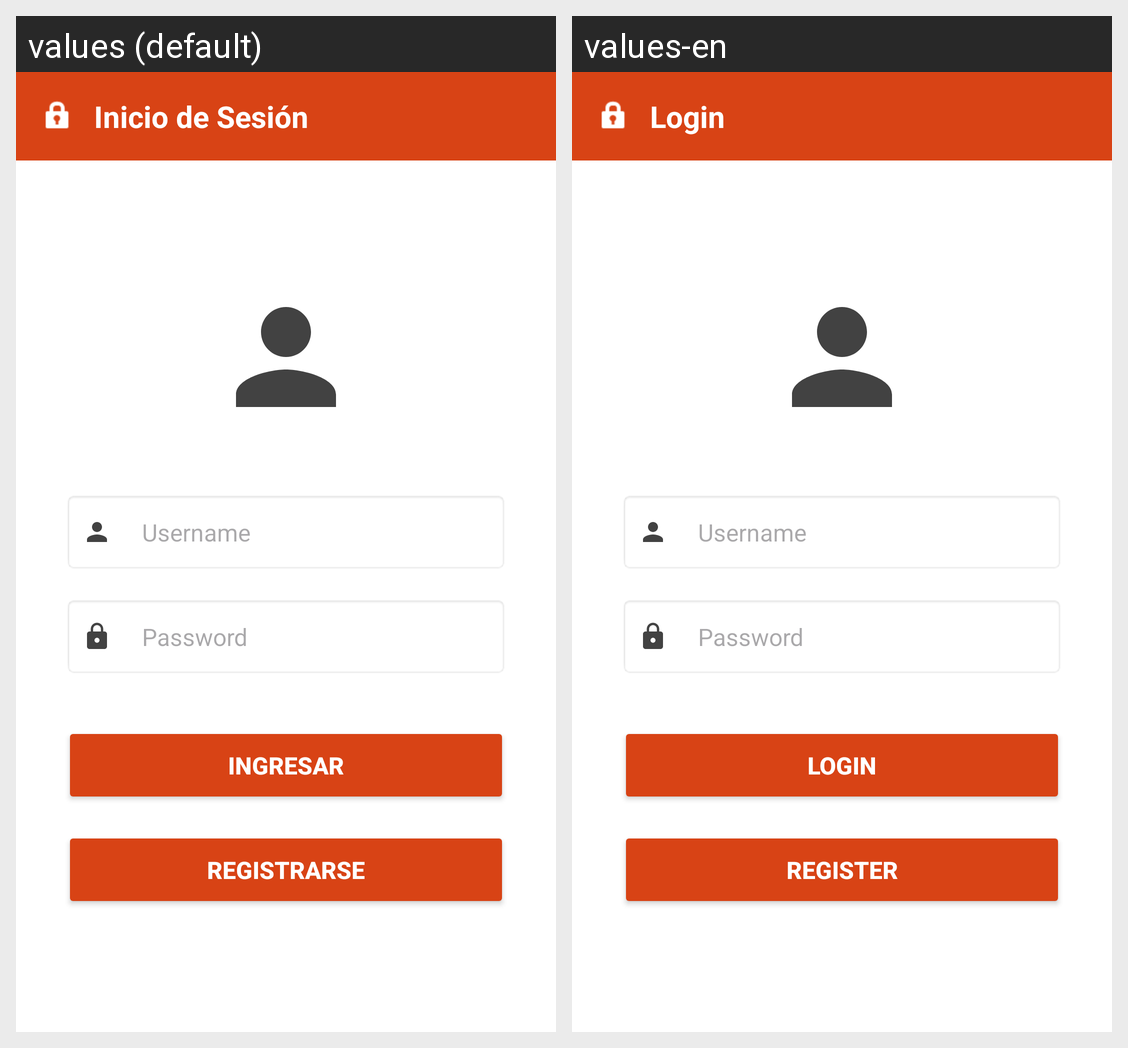

The Android screen above is rendered under two locales of the same app. Produce the string resources it draws, with the default and per-locale values.
Android screen res/layout/activity_login.xml rendered under 2 locales, left to right: values (default), values-en. Device: Nexus 5 (rendered at 1080×1920; each locale shown at half size, 540×960, under a caption strip naming it); theme Theme.FilmotecarubenJuan.
Strings drawn on this screen, with the default value and each locale's value (text and hints the layout hard-codes, and strings that could not be matched under every locale, appear in the picture but are not listed):

login_title
  values: Inicio de Sesión
  values-en: Login

username_hint
  values: Username
  values-en: Username

password_hint
  values: Password
  values-en: Password

login_button
  values: INGRESAR
  values-en: LOGIN

register_button
  values: REGISTRARSE
  values-en: REGISTER
